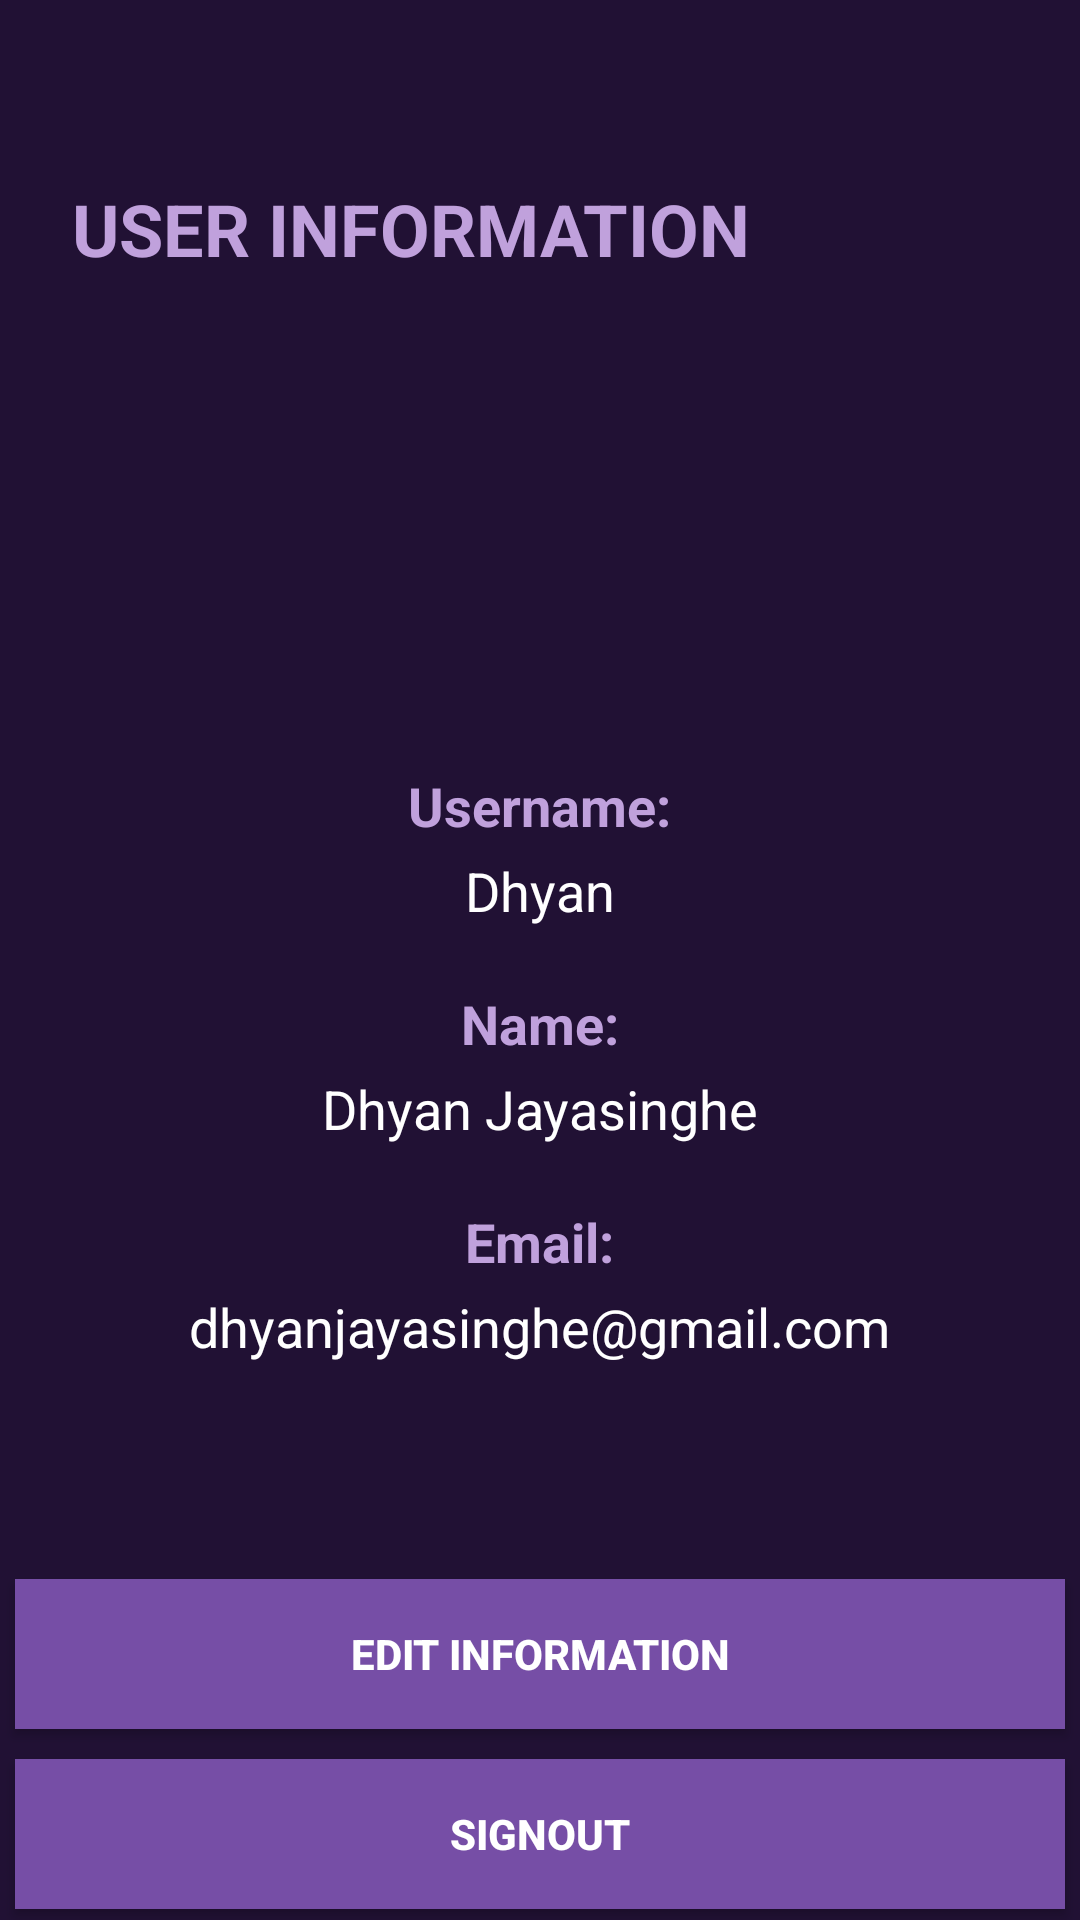

Android layout source for this screen:
<!-- AndroidManifest.xml: application theme Theme.StrideToDoApp -->
<!-- res/layout/activity_user_profile_screen.xml -->
<?xml version="1.0" encoding="utf-8"?>
<LinearLayout xmlns:android="http://schemas.android.com/apk/res/android"
    xmlns:app="http://schemas.android.com/apk/res-auto"
    xmlns:tools="http://schemas.android.com/tools"
    android:id="@+id/user_info"
    android:orientation="vertical"
    android:layout_width="match_parent"
    android:layout_height="match_parent"
    android:gravity="center_horizontal"
    android:background="#211134"
    tools:context=".UserProfileScreen">

    <androidx.appcompat.widget.Toolbar
        android:id="@+id/toolbar"
        android:layout_width="match_parent"
        android:layout_height="60dp"
        android:background="#211134">

        <ImageButton
            android:id="@+id/userinfo_drawer_toggle"
            android:layout_width="wrap_content"
            android:layout_height="wrap_content"
            android:src="@drawable/dev_back_arrow"
            android:padding="5dp"
            android:background="@android:color/transparent"
            android:layout_gravity="start|center_vertical" />

    </androidx.appcompat.widget.Toolbar>

    <TextView
        android:layout_width="match_parent"
        android:layout_height="wrap_content"
        android:id="@+id/tvDevInfo"
        android:text="USER INFORMATION"
        android:textColor="#C0A1DC"
        android:textSize="24sp"
        android:textStyle="bold"
        android:layout_marginLeft="16dp"/>

    <ImageView
        android:id="@+id/ivProfilePicture"
        android:layout_width="120dp"
        android:layout_height="120dp"
        android:src="@drawable/userpp"
        android:layout_marginTop="32dp"
        android:gravity="center"
        android:contentDescription="Profile Picture" />

    <TextView
        android:id="@+id/tvUIUsernameKey"
        android:layout_width="wrap_content"
        android:layout_height="wrap_content"
        android:text="Username:"
        android:textColor="#C0A1DC"
        android:textSize="18sp"
        android:textStyle="bold"
        android:layout_marginTop="12dp"
        android:paddingBottom="4dp" />

    <TextView
        android:id="@+id/tvUIUsernameValue"
        android:layout_width="wrap_content"
        android:layout_height="wrap_content"
        android:text="Dhyan"
        android:textColor="#FFFFFF"
        android:textSize="18sp"
        android:layout_marginBottom="20dp" />

    <TextView
        android:id="@+id/tvUINameKey"
        android:layout_width="wrap_content"
        android:layout_height="wrap_content"
        android:text="Name:"
        android:textColor="#C0A1DC"
        android:textSize="18sp"
        android:textStyle="bold"
        android:paddingBottom="4dp" />

    <TextView
        android:id="@+id/tvUINameValue"
        android:layout_width="wrap_content"
        android:layout_height="wrap_content"
        android:text="Dhyan Jayasinghe"
        android:textColor="#FFFFFF"
        android:textSize="18sp"
        android:layout_marginBottom="20dp" />

    <TextView
        android:id="@+id/tvUIEmailKey"
        android:layout_width="wrap_content"
        android:layout_height="wrap_content"
        android:text="Email:"
        android:textColor="#C0A1DC"
        android:textSize="18sp"
        android:textStyle="bold"
        android:paddingBottom="4dp" />

    <TextView
        android:id="@+id/tvUIEmailValue"
        android:layout_width="wrap_content"
        android:layout_height="wrap_content"
        android:text="dhyanjayasinghe@gmail.com"
        android:textColor="#FFFFFF"
        android:gravity="center"
        android:textSize="18sp"
        android:paddingHorizontal="32dp"
        android:layout_marginBottom="40dp" />

    <Button
        android:id="@+id/UIEditButton"
        android:layout_width="350dp"
        android:layout_height="50dp"
        android:layout_marginTop="32dp"

        android:background="@drawable/button_background"
        android:text="EDIT INFORMATION"
        android:textColor="#FFFFFF"
        android:textStyle="bold" />

    <Button
        android:id="@+id/UISignOutButton"
        android:layout_width="350dp"
        android:layout_height="50dp"
        android:layout_marginTop="10dp"
        android:layout_marginBottom="12dp"
        android:background="@drawable/button_background"
        android:text="SIGNOUT"
        android:textColor="#FFFFFF"
        android:textStyle="bold" />

</LinearLayout>
<!-- resources referenced by this layout -->
<resources>
  <!-- drawable button_background (drawable) -->
  <?xml version="1.0" encoding="utf-8"?>
  <shape xmlns:android="http://schemas.android.com/apk/res/android">
      <solid android:color="#764EA6" /> 
      <corners android:radius="0dp" /> 
  </shape>
  <style name="Theme.StrideToDoApp" parent="Base.Theme.StrideToDoApp" />
  <style name="Base.Theme.StrideToDoApp" parent="Theme.MaterialComponents.DayNight.NoActionBar">
          
          
      </style>
</resources>
